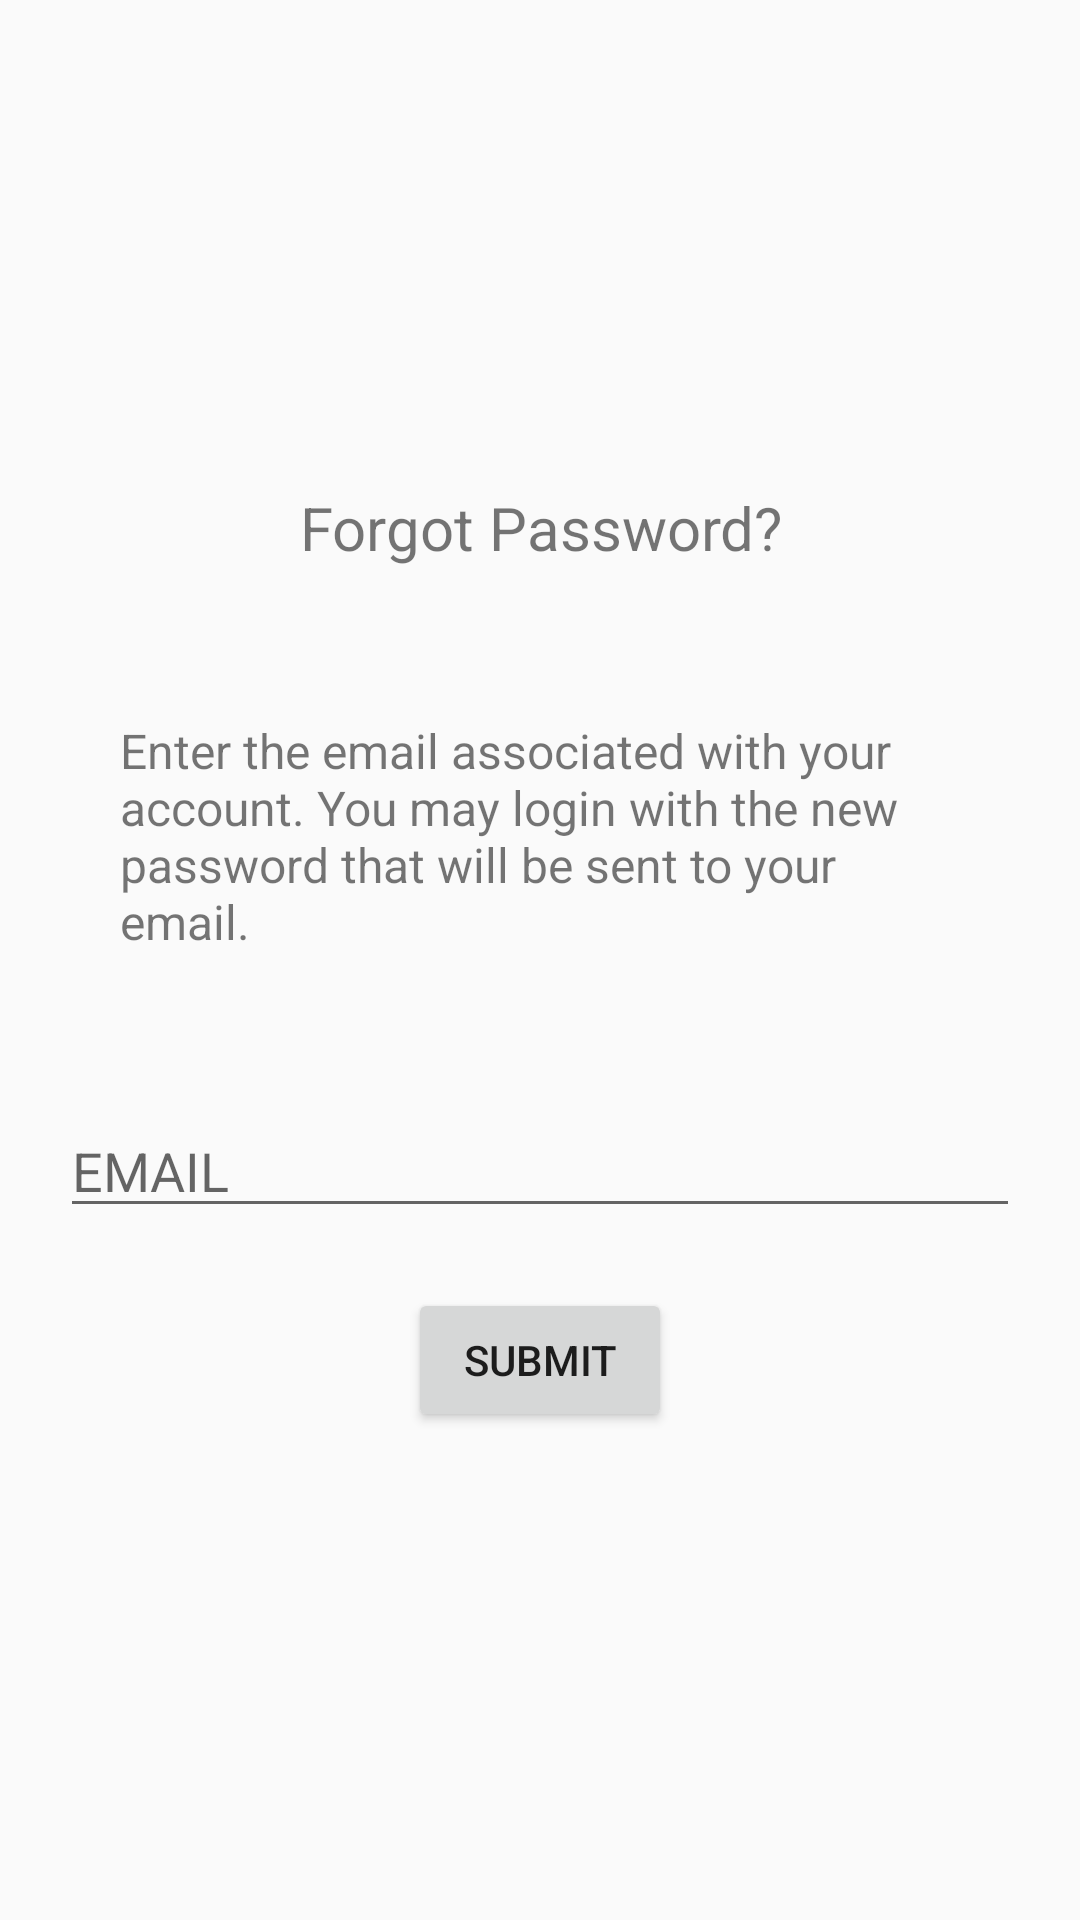

Write the Android layout XML for this screen, with the resource values it uses.
<!-- AndroidManifest.xml: application theme AppTheme -->
<!-- res/layout/activity_forgot_password.xml -->
<?xml version="1.0" encoding="utf-8"?>
<LinearLayout
    xmlns:android="http://schemas.android.com/apk/res/android"
    xmlns:tools="http://schemas.android.com/tools"
    android:layout_width="match_parent"
    android:layout_height="match_parent"
    tools:context=".ui.login.forgotpassword.ForgotPasswordActivity"
    android:orientation="vertical"
    android:padding="20dp"
    android:gravity="center">

    <TextView
        android:id="@+id/tv_forgotpasswordTitle"
        android:layout_width="match_parent"
        android:layout_height="wrap_content"
        android:paddingBottom="50dp"
        android:gravity="center"
        android:text="@string/forgotpasswordTitle"
        android:textSize="20sp"/>

    <TextView
        android:id="@+id/tv_forgotpasswordDesc"
        android:layout_width="match_parent"
        android:layout_height="wrap_content"
        android:paddingStart="20dp"
        android:paddingEnd="20dp"
        android:paddingBottom="50dp"
        android:text="@string/forgotpasswordDesc"
        android:textSize="16sp"/>

    <EditText
        android:id="@+id/et_forgotpasswordEmail"
        android:layout_width="match_parent"
        android:layout_height="wrap_content"
        android:ems="10"
        android:inputType="textEmailAddress"
        android:hint="@string/email"/>

    <Button
        android:id="@+id/bt_forgotpasswordSubmit"
        android:layout_width="wrap_content"
        android:layout_height="wrap_content"
        android:layout_marginTop="20dp"
        android:text="@string/submit" />
</LinearLayout>
<!-- resources referenced by this layout -->
<resources>
  <string name="email">EMAIL</string>
  <string name="forgotpasswordDesc">
          Enter the email associated with your account. You may login with the new password that will be sent to your email.
      </string>
  <string name="forgotpasswordTitle">
          Forgot Password?
      </string>
  <string name="submit">Submit</string>
  <style name="AppTheme" parent="Theme.AppCompat.Light.NoActionBar">
          
          <item name="colorPrimary">@color/colorPrimary</item>
          <item name="colorPrimaryDark">@color/colorPrimaryDark</item>
          <item name="colorAccent">@color/colorAccent</item>
      </style>
  <!-- not gathered from this repository: default colours our renderer supplied (Android Studio template values) -->
  <color name="colorPrimary">#FF6200EE</color>
  <color name="colorPrimaryDark">#FF3700B3</color>
  <color name="colorAccent">#FF03DAC5</color>
</resources>
